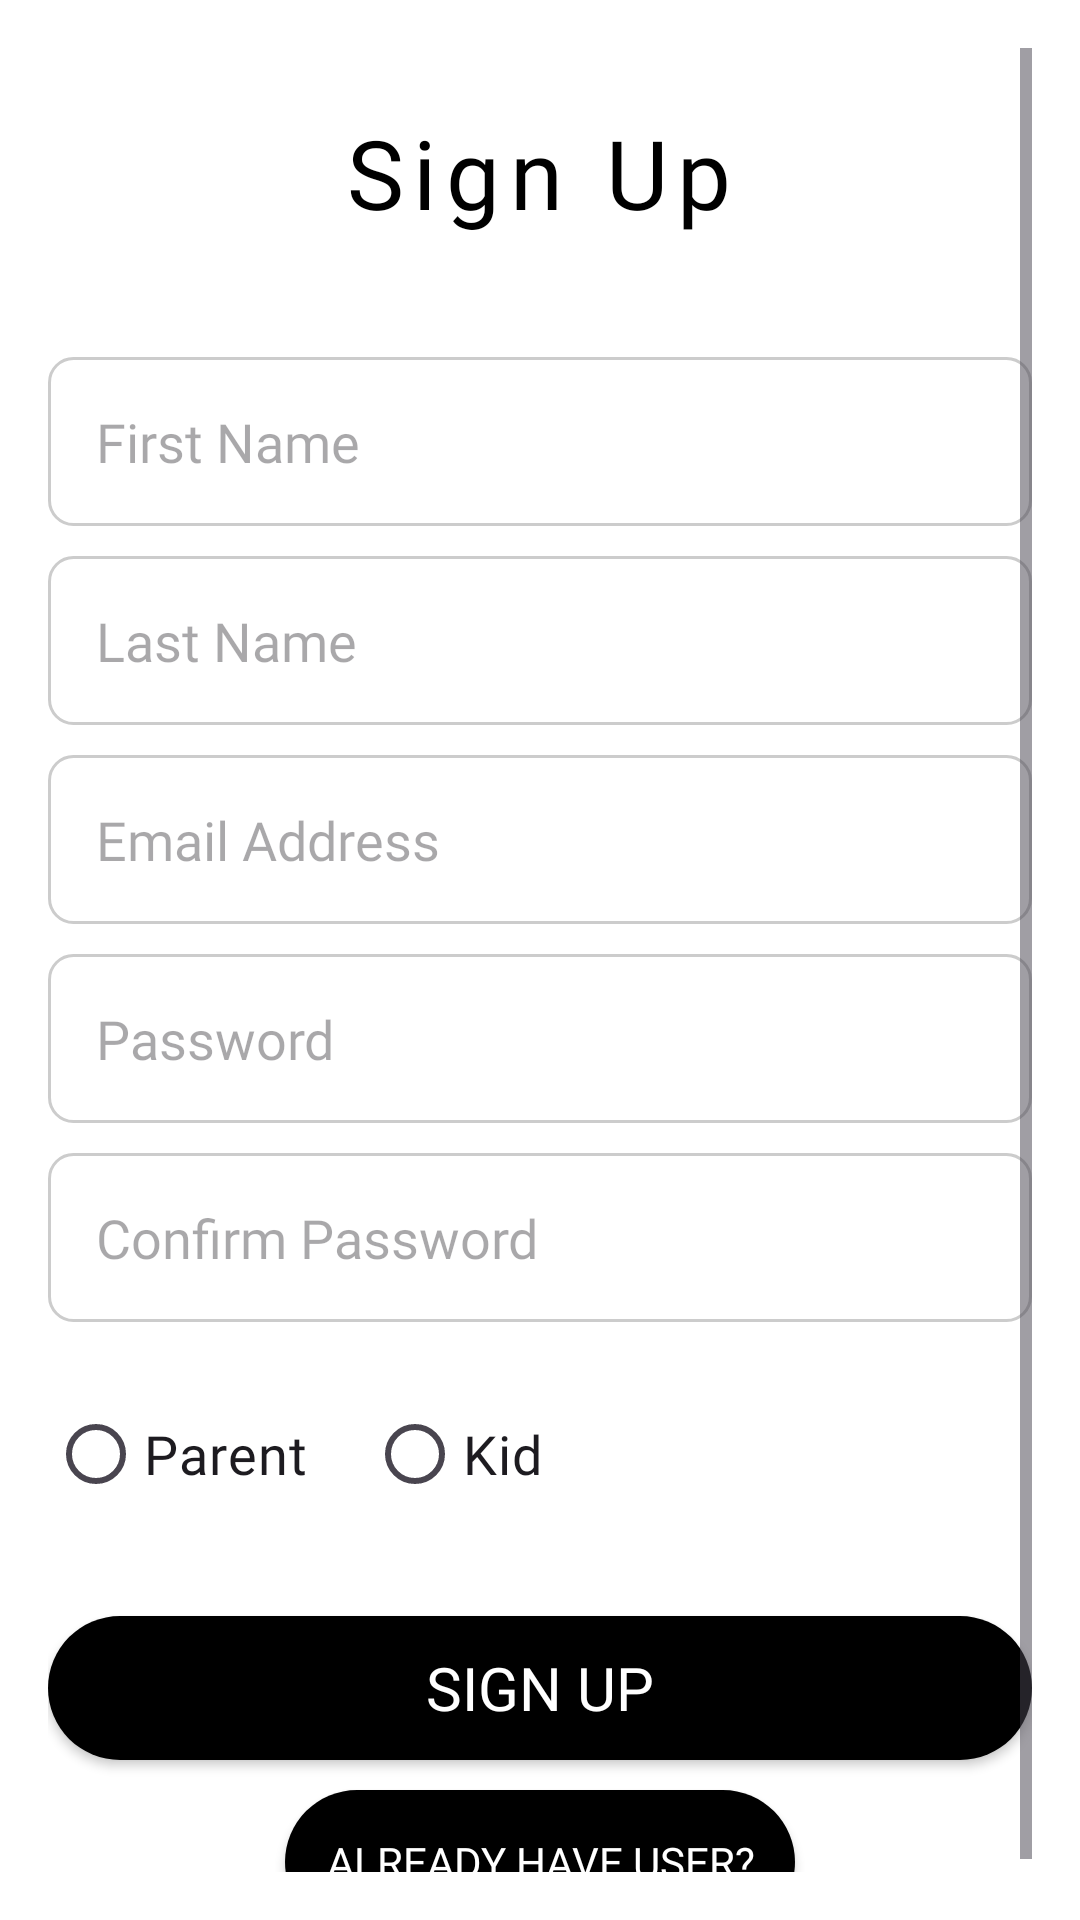

Android layout source for this screen:
<!-- AndroidManifest.xml: application theme Theme.IdanLogin -->
<!-- res/layout/activity_signup.xml -->
<?xml version="1.0" encoding="utf-8"?>
<ScrollView xmlns:android="http://schemas.android.com/apk/res/android"
    android:layout_width="match_parent"
    android:layout_height="match_parent"
    android:padding="16dp"
    android:background="@color/white">

    <LinearLayout
        android:layout_width="match_parent"
        android:layout_height="wrap_content"
        android:orientation="vertical"
        android:layout_marginTop="20dp"
        android:gravity="center_horizontal">

        <TextView
            android:id="@+id/tvSignUp"
            android:layout_width="wrap_content"
            android:layout_height="wrap_content"
            android:layout_marginBottom="30dp"
            android:text="Sign Up"
            android:textColor="@color/black"
            android:textSize="32sp"
            android:fontFamily="@font/sf_pro_display_medium"
            android:letterSpacing="0.1" />

        <EditText
            android:id="@+id/etFirstName"
            android:layout_width="match_parent"
            android:layout_height="wrap_content"
            android:layout_marginTop="10dp"
            android:hint="First Name"
            android:inputType="textPersonName"
            android:padding="16dp"
            android:background="@drawable/edit_text_background"
            android:fontFamily="@font/sf_pro_display_regular"
            android:textSize="18sp" />

        <EditText
            android:id="@+id/etLastName"
            android:layout_width="match_parent"
            android:layout_height="wrap_content"
            android:layout_marginTop="10dp"
            android:hint="Last Name"
            android:inputType="textPersonName"
            android:padding="16dp"
            android:background="@drawable/edit_text_background"
            android:fontFamily="@font/sf_pro_display_regular"
            android:textSize="18sp" />

        <EditText
            android:id="@+id/etEmail"
            android:layout_width="match_parent"
            android:layout_height="wrap_content"
            android:layout_marginTop="10dp"
            android:hint="Email Address"
            android:inputType="textEmailAddress"
            android:padding="16dp"
            android:background="@drawable/edit_text_background"
            android:fontFamily="@font/sf_pro_display_regular"
            android:textSize="18sp" />

        <EditText
            android:id="@+id/etPassword"
            android:layout_width="match_parent"
            android:layout_height="wrap_content"
            android:layout_marginTop="10dp"
            android:hint="Password"
            android:inputType="textPassword"
            android:padding="16dp"
            android:background="@drawable/edit_text_background"
            android:fontFamily="@font/sf_pro_display_regular"
            android:textSize="18sp" />

        <EditText
            android:id="@+id/etRePassword"
            android:layout_width="match_parent"
            android:layout_height="wrap_content"
            android:layout_marginTop="10dp"
            android:hint="Confirm Password"
            android:inputType="textPassword"
            android:padding="16dp"
            android:background="@drawable/edit_text_background"
            android:fontFamily="@font/sf_pro_display_regular"
            android:textSize="18sp" />

        <RadioGroup
            android:id="@+id/radioGroupRole"
            android:layout_width="match_parent"
            android:layout_height="wrap_content"
            android:layout_marginTop="20dp"
            android:orientation="horizontal">

            <RadioButton
                android:id="@+id/rbParent"
                android:layout_width="wrap_content"
                android:layout_height="wrap_content"
                android:text="Parent"
                android:fontFamily="@font/sf_pro_display_regular"
                android:textSize="18sp"
                android:buttonTint="@color/blue"/>

            <RadioButton
                android:id="@+id/rbKid"
                android:layout_width="wrap_content"
                android:layout_height="wrap_content"
                android:layout_marginStart="20dp"
                android:text="Kid"
                android:fontFamily="@font/sf_pro_display_regular"
                android:textSize="18sp"
                android:buttonTint="@color/blue"/>
        </RadioGroup>

        <EditText
            android:id="@+id/etParentEmail"
            android:layout_width="match_parent"
            android:layout_height="wrap_content"
            android:layout_marginTop="10dp"
            android:hint="Parent's Email Address"
            android:inputType="textEmailAddress"
            android:padding="16dp"
            android:background="@drawable/edit_text_background"
            android:fontFamily="@font/sf_pro_display_regular"
            android:textSize="18sp"
            android:visibility="gone" />

        <androidx.appcompat.widget.AppCompatButton
            android:id="@+id/btnSignUp"
            android:layout_width="match_parent"
            android:layout_height="wrap_content"
            android:layout_marginTop="30dp"
            android:text="Sign Up"
            android:backgroundTint="@color/black"
            android:background="@drawable/rounded_button"
            android:textColor="@color/white"
            android:fontFamily="@font/sf_pro_display_medium"
            android:textSize="20sp" />

        <androidx.appcompat.widget.AppCompatButton
            android:id="@+id/btnLogin"
            android:layout_width="170dp"
            android:layout_height="wrap_content"
            android:layout_marginTop="10dp"
            android:text="Already have user?"
            android:backgroundTint="@color/black"
            android:background="@drawable/rounded_button"
            android:textColor="@color/white"
            android:fontFamily="@font/sf_pro_display_medium"
            android:textSize="14sp" />
    </LinearLayout>

</ScrollView>
<!-- resources referenced by this layout -->
<resources>
  <color name="black">#000000</color>
  <color name="blue">#007AFF</color>
  <color name="white">#FFFFFF</color>
  <!-- drawable edit_text_background (drawable) -->
  <?xml version="1.0" encoding="utf-8"?>
  <layer-list xmlns:android="http://schemas.android.com/apk/res/android">
      <item>
          <shape android:shape="rectangle">
              <solid android:color="#FFFFFF"/>
              <corners android:radius="8dp"/>
              <stroke android:width="1dp" android:color="#CCCCCC"/>
          </shape>
      </item>
  </layer-list>
  <!-- drawable rounded_button (drawable) -->
  <shape xmlns:android="http://schemas.android.com/apk/res/android">
      <solid android:color="@color/blue"/>
      <corners android:radius="24dp"/>
  </shape>
  <style name="Theme.IdanLogin" parent="Base.Theme.IdanLogin" />
  <style name="Base.Theme.IdanLogin" parent="Theme.Material3.DayNight.NoActionBar">
          
          
      </style>
</resources>
